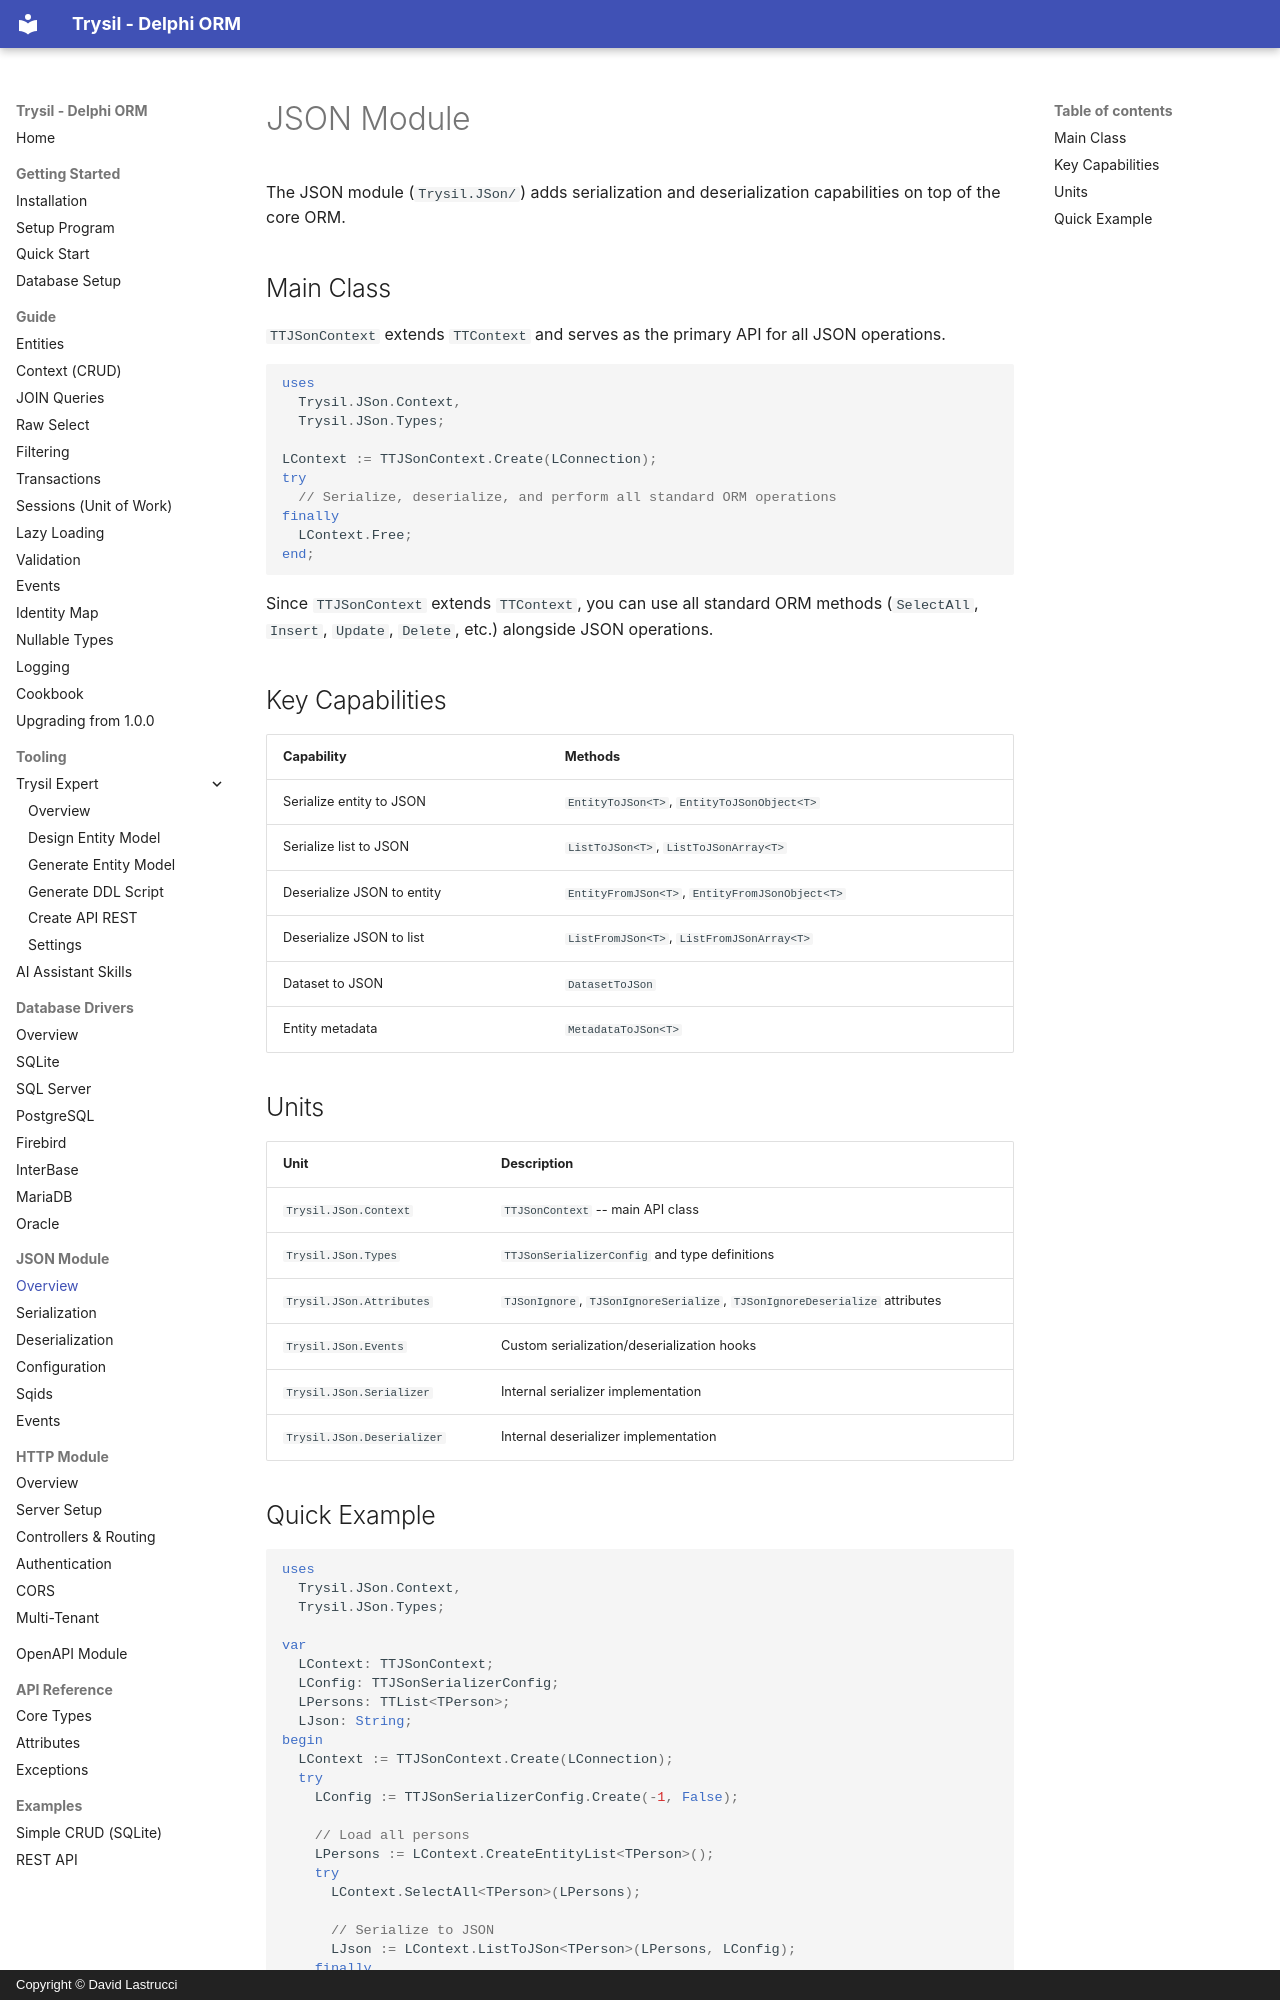

repository: davidlastrucci/Trysil · page: json/index.html · generator: mkdocs · copyright: Copyright © David Lastrucci

---
title: JSON Module
---

# JSON Module

The JSON module (`Trysil.JSon/`) adds serialization and deserialization capabilities on top of the core ORM.

## Main Class

`TTJSonContext` extends `TTContext` and serves as the primary API for all JSON operations.

```pascal
uses
  Trysil.JSon.Context,
  Trysil.JSon.Types;

LContext := TTJSonContext.Create(LConnection);
try
  // Serialize, deserialize, and perform all standard ORM operations
finally
  LContext.Free;
end;
```

Since `TTJSonContext` extends `TTContext`, you can use all standard ORM methods (`SelectAll`, `Insert`, `Update`, `Delete`, etc.) alongside JSON operations.

## Key Capabilities

| Capability | Methods |
|---|---|
| Serialize entity to JSON | `EntityToJSon<T>`, `EntityToJSonObject<T>` |
| Serialize list to JSON | `ListToJSon<T>`, `ListToJSonArray<T>` |
| Deserialize JSON to entity | `EntityFromJSon<T>`, `EntityFromJSonObject<T>` |
| Deserialize JSON to list | `ListFromJSon<T>`, `ListFromJSonArray<T>` |
| Dataset to JSON | `DatasetToJSon` |
| Entity metadata | `MetadataToJSon<T>` |

## Units

| Unit | Description |
|---|---|
| `Trysil.JSon.Context` | `TTJSonContext` -- main API class |
| `Trysil.JSon.Types` | `TTJSonSerializerConfig` and type definitions |
| `Trysil.JSon.Attributes` | `TJSonIgnore`, `TJSonIgnoreSerialize`, `TJSonIgnoreDeserialize` attributes |
| `Trysil.JSon.Events` | Custom serialization/deserialization hooks |
| `Trysil.JSon.Serializer` | Internal serializer implementation |
| `Trysil.JSon.Deserializer` | Internal deserializer implementation |
